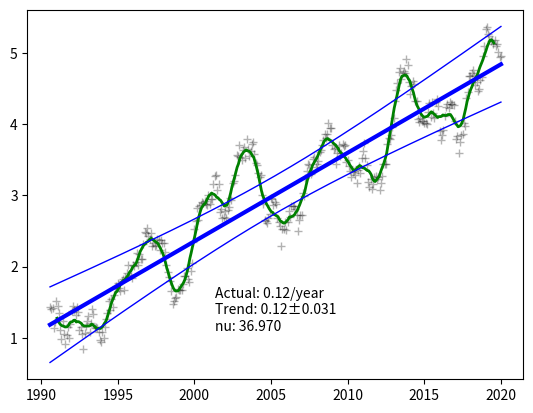

This chart was generated by the following Python code:
#!/usr/bin/env python3
# -*- coding: utf-8 -*-
"""
defs useful for calculating trends and their confidence levels

Ported from Javascript
(c) Skeptical Science 2012
Attribution-ShareAlike 3.0 Unported (CC BY-SA 3.0)
https://creativecommons.org/licenses/by-sa/3.0/

This module accepts Pandas DataFrames with datetime indexes for data

[redacted]
"""

import pandas as pd
import numpy as np

class Holder:
    """ Simple class to hold data as attributes.
    """

def convertYear(data):
    """ Add a 'Year' column, if it does not already exist, containing
        the fractional year. `data` must have a pd.datetime index.
        This method accounts for leap years.
    """
    if 'Year' in data.columns: return
    if not hasattr(data.index, 'year'):  # integer year index
        data['Year'] = data.index
        return
    dy = data.index.year
    doy = data.index.day_of_year - 1
    ey = data.index.is_leap_year * 1 + 365
    data['Year'] = dy + doy / ey

def selectData(data, cn=None, start=None, end=None):
    """ Extract xy data from the temperature data object by date range
            data:  (Pandas DataFrame) with an index of datetime
            cn:    (string) Column name to use. Default is first one
            start: (float) start date as fractional year
            end:   (float) end date as fractional year

            Returns data as x and y DataSeries
    """
    if not start: start = -np.inf
    if not end: end = np.inf
    if not cn: cn = data.columns[0]
    convertYear(data)
    d = data.loc[data['Year'].between(start, end)]
    return d['Year'], d[cn]

def linearFit(xdata, ydata):
    """ Determines the linear fit to supplied Numpy arrays. Use
        `df['Column Name'].values` to extract array from DataFrame.
        Returns dictionary of results.
        xdata, ydata: (numpy array) Input x and y data
    """
    # accumulate sums
    n = len(xdata)
    sx = xdata.mean()
    sy = ydata.mean()
    sxx = (xdata*xdata).mean()
    sxy = (xdata*ydata).mean()
    # trend
    if sxx > sx*sx:
        b = (sxy - sx*sy)/(sxx - sx*sx)
    else: b=0
    a = sy - b*sx
    # uncertainty
    sd2 = ((ydata - (a+b*xdata))**2).sum()/(n - 2)  # residual variance
    sb2 = sd2/(n*(sxx-sx*sx))  # slope variance
    sa2 = sxx*sb2  # residual variance
    # package results
    lsq = Holder()  # empty object
    lsq.n = n
    lsq.sx = sx
    lsq.sy = sy
    lsq.sxx = sxx
    lsq.sxy = sxy
    lsq.slope = b
    lsq.intercept = a
    lsq.slopeVar = sb2
    lsq.interceptVar = sa2
    lsq.residualVar = sd2
    lsq.x = np.array([xdata.min(), xdata.max()])
    lsq.y = a + b * lsq.x
    return lsq

def dataPerDegreeOfFreedom(xdata, ydata, lsq=None):
    """ Returns the number of data points per degree of freedom
        based on the covariance of the data. See:
          Foster and Rahmstorf, 2011
          "Global temperature evolution 1979–2010"
          https://iopscience.iop.org/article/10.1088/1748-9326/6/4/044022#erl408263app1

        xdata, ydata: (numpy array) Input x and y data
    """
    if not lsq:
        lsq = linearFit(xdata, ydata)
    yres = ydata - lsq.slope * xdata
    cov = autocovariance(yres, 0)
    rho1 = autocovariance(yres, 1) / cov
    rho2 = autocovariance(yres, 2) / cov
    nu = 1.0 + (2.0*rho1)/(1.0-rho2/rho1)
    if nu < 0.:
        nu = (1. + rho1)/(1. - rho1)
    return nu

def autocovariance(data, j):
    """ Return covariance of the data at lag j
        data: (numpy array) data to be analyzed
        j:    (int) lag to calculate the covariance at
    """
#  var n = data.length, sx = 0.0, cx = 0.0;
#  for ( var i = 0; i < n; i++ )
#    sx += data[i];
#  sx /= n;
#  for ( var i = 0; i < n-j; i++ )
#    cx += (data[i]-sx)*(data[i+j]-sx);
#  return cx/n;
    n = len(data)
    sx = data.mean()
    cx = ((data[:n-j] - sx) * (data[j:] - sx)).mean()
    return cx

def movingAverage(xdata, ydata, period):
    """ Return the moving average of the supplied data. Assumes
        that the data is at regular intervals.
        xdata, ydata: (numpy array) data to be analyzed
        period:       (int) number of values per average
        Returns x, y: (lists of floats)
    """
    x = []
    y = []
    for i in range(len(xdata)-period+1):
        x.append(xdata[i:i+period].mean())
        y.append(ydata[i:i+period].mean())
    return  x, y

def confidenceInterval(xdata, ydata, sigma, lsq=None):
    """ Calculate the slope limits for the supplied confidence limit.
        xdata, ydata: (numpy array) data to be analyzed
        sigma:        (float) Value of deviation to use for interval
        lsq:          (object) Optional least squares data. Will calculate
                      if not supplied.
        Returns lsq with y1 and y2 added
    """
    if not lsq:
        lsq = linearFit(xdata, ydata)
    y = lsq.intercept + lsq.slope * xdata
    xvar = (xdata - lsq.sx)**2
    dy = sigma * (lsq.residualVar * (1 + xvar/(lsq.sxx-lsq.sx**2))/lsq.n)**0.5
    lsq.y1 = y - dy
    lsq.y2 = y + dy
    return lsq

def analyzeData(xdata, ydata, stdDevs=2.):
    """ Get the trend of the supplied data, along with the confidence
        interval at the supplied number of standard deviations.
        xdata, ydata: (numpy array) data to be analyzed
        stdDevs:      (float) Number of standard deviations for confidence
                      interval. Default is 2.0 (95%).
        Returns lsq with analysis values and confidence limits y1, y2
    """
    if hasattr(xdata, 'values'): x = xdata.values
    else: x = xdata
    if hasattr(ydata, 'values'): y = ydata.values
    else: y = ydata
    lsq = linearFit(x, y)
    nu = dataPerDegreeOfFreedom(x, y, lsq)
    nu = max(nu, 0)
    lsq.sigma = (nu * lsq.slopeVar)**0.5
    lsq.nu = nu
    lsq = confidenceInterval(x, y, stdDevs * nu**0.5, lsq)
    return lsq

def analyzeRate(df, cn, window, stdDevs=2.):
    """ Analyze the slope at each point in the supplied data, and
        include the adjusted variance.
        df:           (Pandas DataFrame) data to analyzed
        cn:           (string) column name to analyze
        window:       (float) size of the window in years, centred on
                      each point, to use for calculating the slope.
        stdDevs:      (float) Number of standard deviations for confidence
                      interval. Default is 2.0 (95%).
    """
    yn = 'Year'
    if yn not in df.columns:
        convertYear(df)
    w2 = window/2
    for i, yr in zip(df.index, df[yn]):
        d = df.loc[df[yn].between(yr-w2, yr+w2)]
        x = d[yn].values
        y = d[cn].values
        lsq = linearFit(x, y)
        nu = dataPerDegreeOfFreedom(x, y, lsq)
        sigma = (nu * lsq.slopeVar)**0.5 * stdDevs
        df.loc[i, 'Rate'] = lsq.slope
        df.loc[i, 'Rate-'] = lsq.slope - sigma
        df.loc[i, 'Rate+'] = lsq.slope + sigma

def example():
    import matplotlib.pyplot as plt

    # Create trend line with autocorrelated noise
    w = np.ones(21)/21. # filtering window
    d = pd.DataFrame(index=pd.date_range(start='1980-1-1',
                                         end='2020-1-1',
                                         freq='MS'))
    d['n'] = np.random.normal(0, 2., len(d))
    d.n = np.convolve(d.n, w, 'same') # filter with a moving average
    d.n -= d.n.mean()
    d['ya'] = 0.01
    d.ya = d.ya.cumsum()
    d['y'] = d.ya + d.n

    # Do analysis
    stdDevs = 2.
    x, y = selectData(d, 'y', start=1990.5)
    lsq = analyzeData(x, y, stdDevs)
    mx, my = movingAverage(x, y, 12)

    #save data for inspection
    lsq.xdata = x
    lsq.ydata = y

    fig, ax = plt.subplots(num='example', clear=True)

    ax.plot(x, y, 'k+', alpha=0.3)     # data
    ax.plot(mx, my, 'g-', lw=2)        # moving average
    ax.plot(lsq.x, lsq.y, 'b-', lw=3)  # trend
    ax.plot(x, lsq.y1, 'b-', lw=1) # lower limit
    ax.plot(x, lsq.y2, 'b-', lw=1) # upper limit

    # add labels with info
    error = stdDevs * lsq.sigma
    text = (f'Actual: 0.12/year\nTrend: {lsq.slope:.2f}±{error:.3f}\n'+
            f'nu: {lsq.nu:.3f}')
    ax.text(0.5, 0.25, text, va='top', ma='left', ha='center',
             transform=ax.transAxes)
    plt.show()
    return lsq

if __name__ == '__main__':
    lsq = example()

